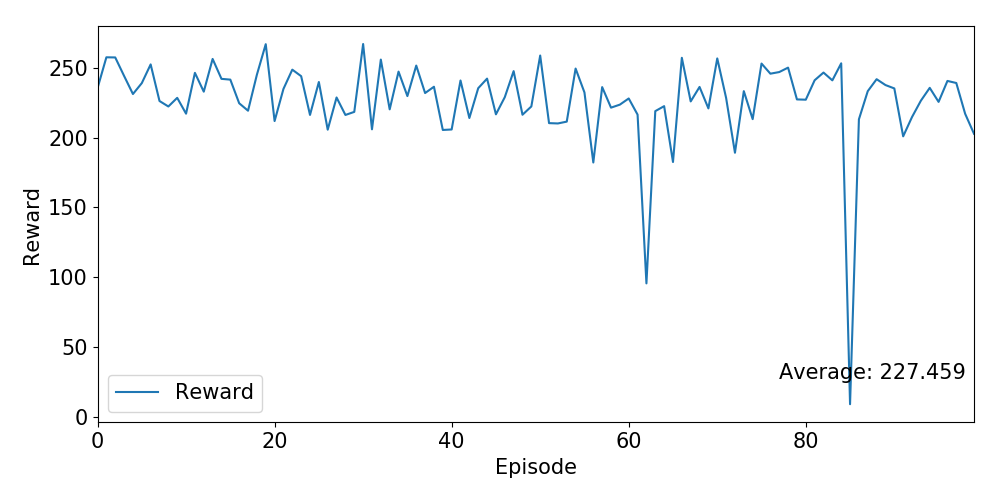

The table this chart was drawn from, first rows:
Ep, Ep_r
0, 235.5
1, 257.6
2, 257.5
3, 244.3
4, 231.3
5, 239.1
6, 252.5
7, 226.3
8, 222.3
9, 228.6
10, 217.2
11, 246.5
12, 233
13, 256.4
14, 242.2
15, 241.6
16, 224.7
17, 219.3
18, 245.1
19, 267
20, 211.9
21, 234.9
22, 248.8
23, 244.1
24, 216.3
25, 239.9
26, 205.7
27, 228.8
28, 216.3
29, 218.5
30, 267.1
31, 206
32, 256
33, 220.3
34, 247.3
35, 229.8
36, 251.7
37, 232
38, 236.5
39, 205.5
40, 205.9
41, 241
42, 214.1
43, 235.5
44, 242.3
45, 216.7
46, 229
47, 247.7
48, 216.4
49, 222.4
50, 258.9
51, 210.4
52, 210.2
53, 211.5
54, 249.5
55, 232.4
56, 182.2
57, 236.2
58, 221.5
59, 223.7
... 40 more rows
